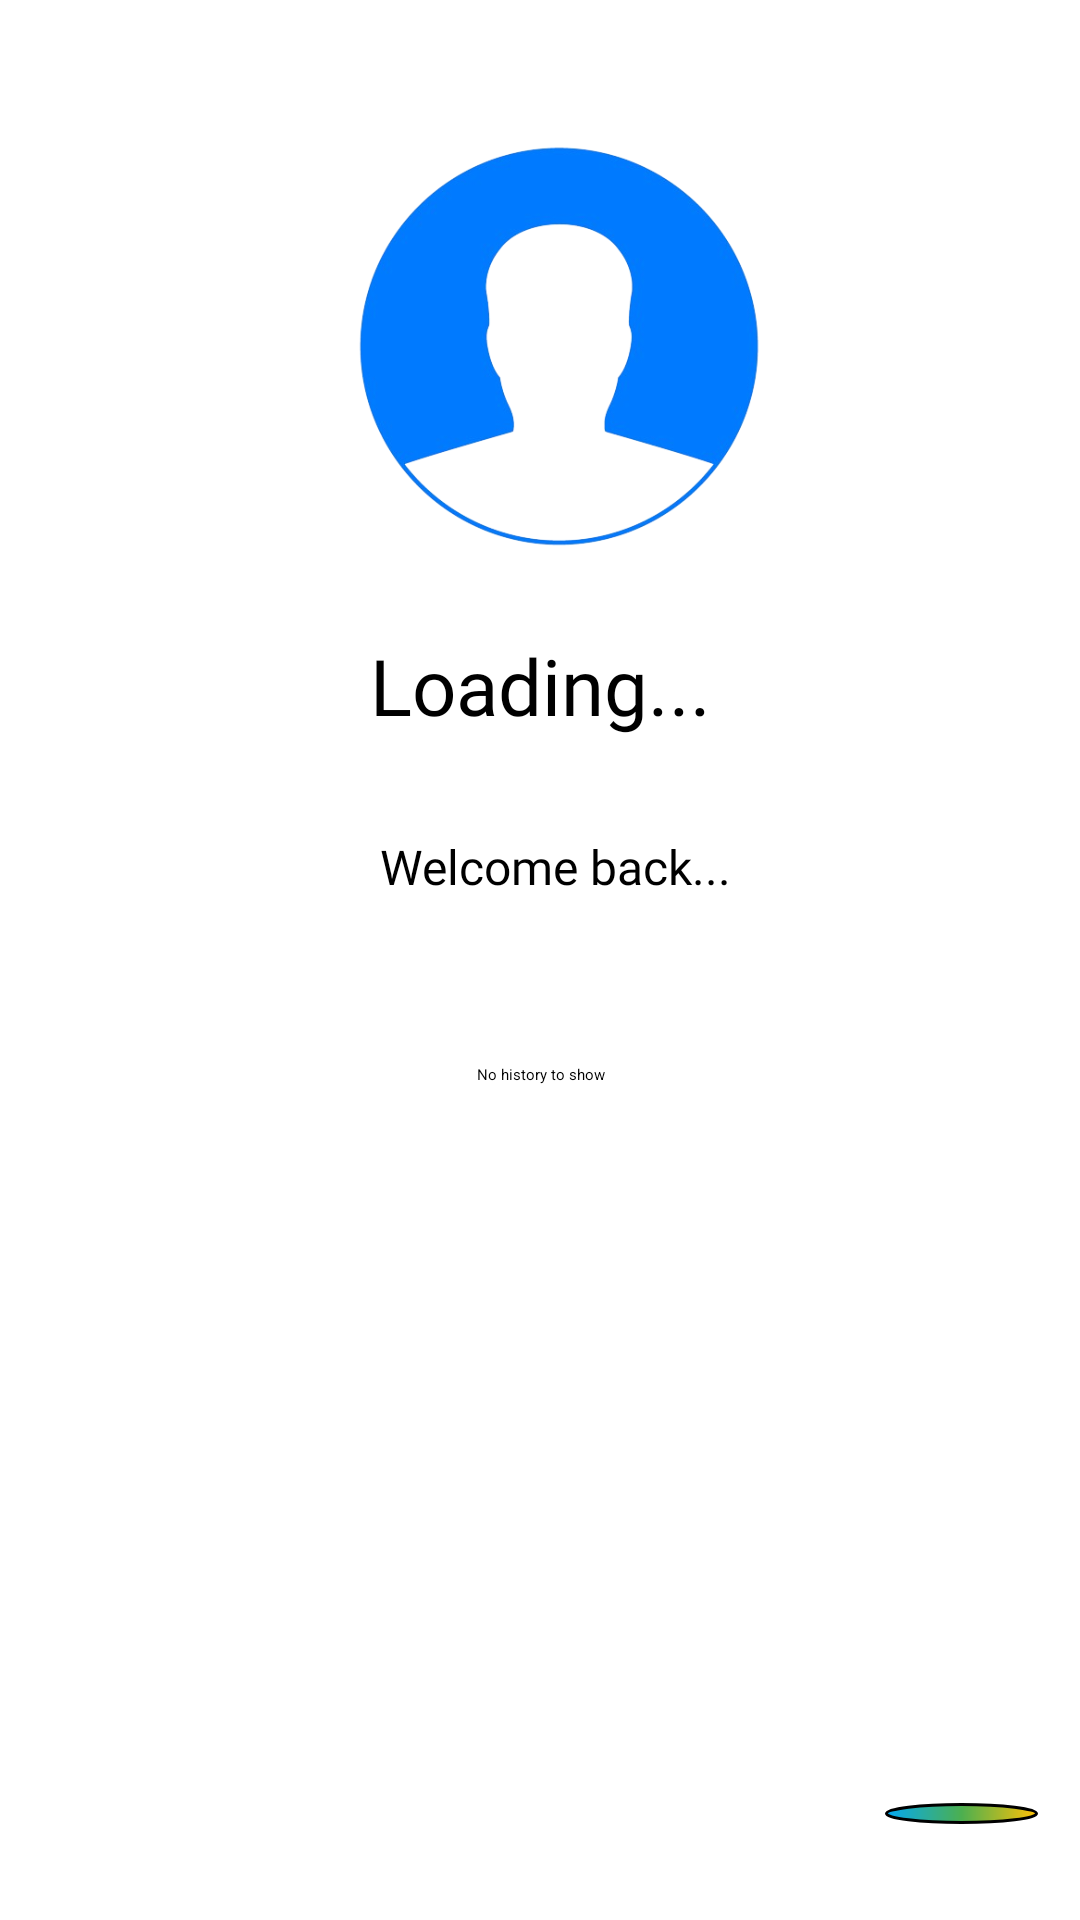

The Android layout XML behind this screen, and the referenced resources:
<!-- AndroidManifest.xml: application theme Theme.GoogleMaps -->
<!-- res/layout/fragment_dashboard.xml -->
<?xml version="1.0" encoding="utf-8"?>
<androidx.constraintlayout.widget.ConstraintLayout
    xmlns:android="http://schemas.android.com/apk/res/android"
    xmlns:app="http://schemas.android.com/apk/res-auto"
    xmlns:tools="http://schemas.android.com/tools"
    android:layout_width="match_parent"
    android:layout_height="match_parent"
    tools:context=".ui.dashboard.DashboardFragment" >

    <androidx.core.widget.NestedScrollView
        android:layout_width="match_parent"
        android:layout_height="match_parent" >

        <RelativeLayout
            android:layout_width="match_parent"
            android:layout_height="wrap_content">

            <ImageView
                android:id="@+id/imageView2"
                android:layout_width="0dp"
                android:layout_height="203dp"
                android:layout_alignParentStart="true"
                android:layout_alignParentTop="true"
                android:layout_alignParentEnd="true"
                android:layout_marginStart="106dp"
                android:layout_marginTop="14dp"
                android:layout_marginEnd="93dp"
                android:src="@drawable/profile" />

            <TextView
                android:id="@+id/Name_person"
                android:layout_width="match_parent"
                android:layout_height="wrap_content"
                android:layout_alignParentTop="true"
                android:layout_marginTop="211dp"
                android:fontFamily="@font/fifth"
                android:gravity="center"
                android:text="Loading..."
                android:textSize="26dp" />

            <TextView
                android:id="@+id/greeting"
                android:layout_width="229dp"
                android:layout_height="wrap_content"
                android:layout_below="@+id/Name_person"
                android:layout_alignParentStart="true"
                android:layout_alignParentEnd="true"
                android:layout_marginStart="96dp"
                android:layout_marginTop="32dp"
                android:layout_marginEnd="86dp"
                android:fontFamily="@font/fourth"
                android:gravity="center"
                android:text="Welcome back..."
                android:textSize="16dp" />

            <androidx.recyclerview.widget.RecyclerView
                android:id="@+id/history"
                android:layout_width="match_parent"
                android:layout_height="wrap_content"
                android:layout_below="@+id/greeting"
                android:layout_marginTop="2dp" />

            <TextView
                android:id="@+id/textView5"
                android:layout_width="match_parent"
                android:layout_height="wrap_content"
                android:layout_below="@+id/history"
                android:layout_marginTop="53dp"
                android:gravity="center"
                android:text="No history to show" />
        </RelativeLayout>
    </androidx.core.widget.NestedScrollView>

    <Button
        android:id="@+id/button8"
        android:layout_width="51dp"
        android:layout_height="wrap_content"
        android:background="@drawable/mapbutton"
        android:foreground="@drawable/map"
        android:layout_marginRight="14dp"
        android:layout_marginBottom="32dp"
        android:translationZ="2dp"
        app:layout_constraintBottom_toBottomOf="parent"
        app:layout_constraintEnd_toEndOf="parent" />

</androidx.constraintlayout.widget.ConstraintLayout>
<!-- resources referenced by this layout -->
<resources>
  <!-- drawable map: png bitmap (drawable, 36560 bytes) -->
  <!-- drawable mapbutton (drawable) -->
  <shape xmlns:android="http://schemas.android.com/apk/res/android"
      android:shape="oval">
      <gradient
          android:startColor="#03A9F4"
      android:centerColor="#4CAF50"
      android:endColor="#FFC107"/>
      <stroke
          android:width="1dp"
          android:color="@android:color/black" />
  </shape>
  <!-- drawable profile: png bitmap (drawable, 67570 bytes) -->
</resources>
